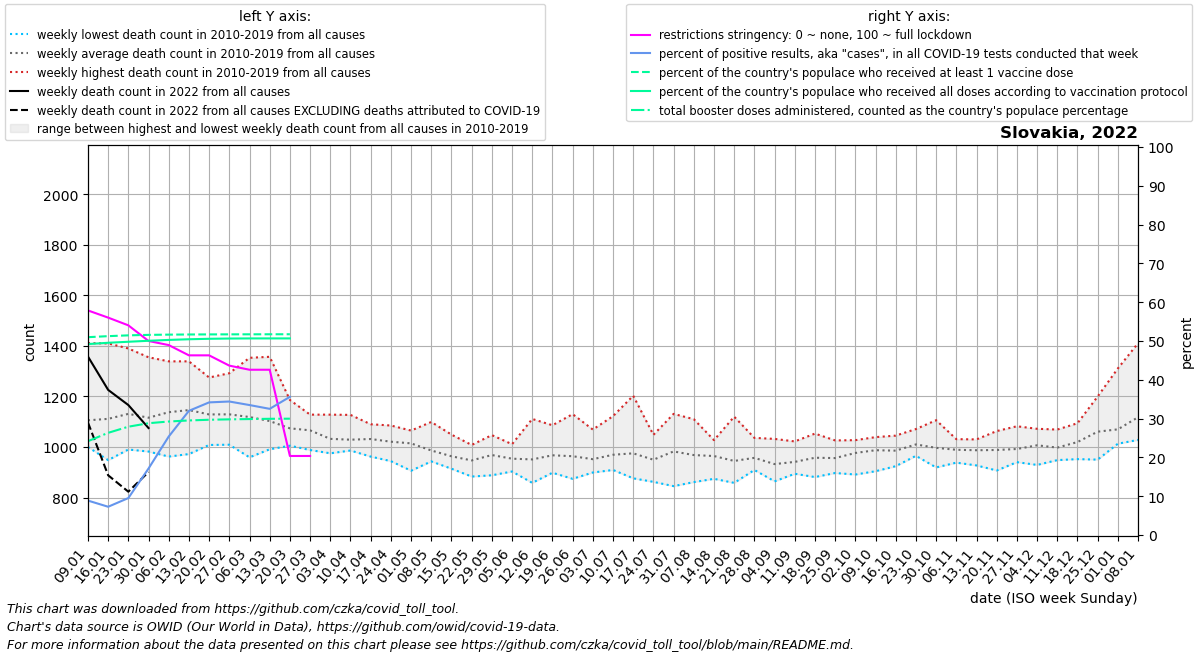

Values plotted in this chart, from the file beside it:
date, location, time_unit, time, deaths_2010_all_ages, deaths_2011_all_ages, deaths_2012_all_ages, deaths_2013_all_ages, deaths_2014_all_ages, deaths_2015_all_ages, deaths_2016_all_ages, deaths_2017_all_ages, deaths_2018_all_ages, deaths_2019_all_ages, deaths_2020_all_ages, deaths_2021_all_ages, deaths_2022_all_ages, new_deaths, new_cases_smoothed, new_tests_smoothed, positive_test_percent, stringency_index, people_vaccinated, people_fully_vaccinated
2022-01-09, Slovakia, weekly, 1, 1000, 1092, 1059, 1083, 1028, 1112, 1072, 1411, 1094, 1105, 1147, 2089, 1358, 261.0, 22329, 252314, 8.874, 57.87, 2778091, 2681430
2022-01-16, Slovakia, weekly, 2, 996.0, 1112, 1058, 1103, 1055, 1187, 948.0, 1410, 1150, 1094, 1109, 2125, 1226, 338.0, 20443, 281007, 7.287, 56.02, 2792553, 2699478
2022-01-23, Slovakia, weekly, 3, 1097, 1054, 1034, 1136, 990.0, 1210, 1026, 1390, 1198, 1176, 1086, 1995, 1166, 343.0, 30956, 319846, 9.525, 54.03, 2803678, 2713732
2022-01-30, Slovakia, weekly, 4, 1145, 1049, 1035, 1109, 1019, 1235, 982.0, 1355, 1095, 1135, 1107, 1971, 1075, 174.0, 73159, 421055, 17.14, 50.0, 2810404, 2727569
2022-02-06, Slovakia, weekly, 5, 1103, 1066, 1000, 1141, 962.0, 1292, 1045, 1339, 1205, 1224, 1159, 1986, , 141.0, 126335, 496979, 25.38, 48.94, 2813886, 2739543
2022-02-13, Slovakia, weekly, 6, 1125, 1151, 1096, 1150, 972.0, 1226, 1041, 1202, 1159, 1339, 1101, 2080, , 137.0, 152676, 477553, 32, 46.3, 2815903, 2748926
2022-02-20, Slovakia, weekly, 7, 1045, 1023, 1119, 1151, 1008, 1275, 1051, 1224, 1140, 1252, 1181, 2009, , 145.0, 147843, 432700, 34.18, 46.3, 2817077, 2755344
2022-02-27, Slovakia, weekly, 8, 1009, 1117, 1066, 1121, 1029, 1266, 1023, 1115, 1292, 1254, 1088, 1964, , 213.0, 126010, 365946, 34.4, 43.65, 2817774, 2759106
2022-03-06, Slovakia, weekly, 9, 1006, 1058, 1042, 1163, 959.0, 1235, 1003, 1159, 1353, 1208, 1152, 1866, , 234.0, 96912, 288944, 33.49, 42.59, 2818276, 2760592
2022-03-13, Slovakia, weekly, 10, 1035, 1085, 1047, 1136, 991.0, 1164, 1009, 1002, 1357, 1200, 1131, 1782, , 231.0, 81044, 249343, 32.52, 42.59, 2818852, 2760839
2022-03-20, Slovakia, weekly, 11, 1029, 1097, 1005, 1091, 1007, 1186, 1032, 1016, 1165, 1110, 1122, 1677, , 192.0, 76374, 125466, 35.61, 20.37, 2819156, 2760839
2022-03-27, Slovakia, weekly, 12, 1004, 988.0, 1128, 1051, 1089, 1102, 1026, 1092, 1111, 1068, 1187, 1584, , 51.0, 20620, , , 20.37, , 
2022-04-03, Slovakia, weekly, 13, 975.0, 1012, 1094, 998.0, 985.0, 1088, 999.0, 1017, 1128, 1025, 1054, 1466, , , , , , , , 
2022-04-10, Slovakia, weekly, 14, 1025, 998.0, 1127, 1033, 1026, 1037, 1017, 989.0, 1051, 986.0, 1081, 1333, , , , , , , , 
2022-04-17, Slovakia, weekly, 15, 1044, 962.0, 1042, 1057, 982.0, 1090, 971.0, 1024, 1070, 1073, 1003, 1310, , , , , , , , 
2022-04-24, Slovakia, weekly, 16, 1044, 1006, 1085, 1032, 1018, 1078, 1010, 1008, 944.0, 984.0, 957.0, 1253, , , , , , , , 
2022-05-01, Slovakia, weekly, 17, 1056, 998.0, 1026, 1020, 999.0, 1062, 988.0, 1023, 906.0, 1065, 977.0, 1168, , , , , , , , 
2022-05-08, Slovakia, weekly, 18, 992.0, 949.0, 1099, 943.0, 983.0, 980.0, 1019, 955.0, 963.0, 979.0, 970.0, 1130, , , , , , , , 
2022-05-15, Slovakia, weekly, 19, 940.0, 1049, 914.0, 919.0, 1038, 958.0, 988.0, 919.0, 952.0, 955.0, 1005, 1126, , , , , , , , 
2022-05-22, Slovakia, weekly, 20, 1008, 962.0, 883.0, 910.0, 984.0, 915.0, 934.0, 925.0, 1004, 943.0, 979.0, 999.0, , , , , , , , 
2022-05-29, Slovakia, weekly, 21, 997.0, 963.0, 983.0, 888.0, 1047, 975.0, 1004, 916.0, 986.0, 922.0, 953.0, 960.0, , , , , , , , 
2022-06-05, Slovakia, weekly, 22, 973.0, 1011, 937.0, 945.0, 903.0, 926.0, 984.0, 949.0, 985.0, 924.0, 913.0, 1000, , , , , , , , 
2022-06-12, Slovakia, weekly, 23, 1111, 941.0, 938.0, 916.0, 991.0, 1017, 885.0, 858.0, 922.0, 929.0, 963.0, 996.0, , , , , , , , 
2022-06-19, Slovakia, weekly, 24, 911.0, 936.0, 974.0, 996.0, 993.0, 1004, 898.0, 918.0, 955.0, 1086, 981.0, 1048, , , , , , , , 
2022-06-26, Slovakia, weekly, 25, 936.0, 923.0, 996.0, 1130, 874.0, 910.0, 1056, 923.0, 891.0, 996.0, 899.0, 1090, , , , , , , , 
2022-07-03, Slovakia, weekly, 26, 1069, 962.0, 975.0, 921.0, 957.0, 911.0, 899.0, 977.0, 922.0, 924.0, 937.0, 967.0, , , , , , , , 
2022-07-10, Slovakia, weekly, 27, 1025, 987.0, 1122, 960.0, 911.0, 1007, 909.0, 915.0, 946.0, 910.0, 982.0, 988.0, , , , , , , , 
2022-07-17, Slovakia, weekly, 28, 1203, 1031, 953.0, 897.0, 955.0, 1006, 958.0, 900.0, 970.0, 876.0, 973.0, 1002, , , , , , , , 
2022-07-24, Slovakia, weekly, 29, 1048, 934.0, 862.0, 913.0, 997.0, 920.0, 937.0, 969.0, 969.0, 947.0, 948.0, 894.0, , , , , , , , 
2022-07-31, Slovakia, weekly, 30, 947.0, 845.0, 1005, 961.0, 949.0, 1131, 933.0, 948.0, 1080, 1025, 957.0, 1026, , , , , , , , 
2022-08-07, Slovakia, weekly, 31, 940.0, 934.0, 976.0, 1001, 949.0, 861.0, 904.0, 1064, 1110, 941.0, 985.0, 953.0, , , , , , , , 
2022-08-14, Slovakia, weekly, 32, 1003, 884.0, 971.0, 1027, 936.0, 1025, 874.0, 990.0, 991.0, 941.0, 1065, 975.0, , , , , , , , 
2022-08-21, Slovakia, weekly, 33, 984.0, 928.0, 933.0, 911.0, 888.0, 1120, 937.0, 958.0, 931.0, 858.0, 963.0, 1010, , , , , , , , 
2022-08-28, Slovakia, weekly, 34, 986.0, 1036, 1001, 917.0, 956.0, 923.0, 909.0, 918.0, 961.0, 963.0, 960.0, 890.0, , , , , , , , 
2022-09-04, Slovakia, weekly, 35, 894.0, 864.0, 924.0, 936.0, 934.0, 934.0, 934.0, 931.0, 940.0, 1032, 1023, 994.0, , , , , , , , 
2022-09-11, Slovakia, weekly, 36, 1022, 912.0, 894.0, 902.0, 952.0, 928.0, 954.0, 953.0, 999.0, 894.0, 969.0, 1040, , , , , , , , 
2022-09-18, Slovakia, weekly, 37, 1053, 881.0, 907.0, 974.0, 1011, 909.0, 1000, 951.0, 952.0, 936.0, 1034, 1143, , , , , , , , 
2022-09-25, Slovakia, weekly, 38, 1026, 900.0, 897.0, 911.0, 936.0, 1004, 948.0, 977.0, 1019, 943.0, 963.0, 1151, , , , , , , , 
2022-10-02, Slovakia, weekly, 39, 1027, 891.0, 976.0, 919.0, 994.0, 947.0, 1003, 1023, 1007, 976.0, 1042, 1099, , , , , , , , 
2022-10-09, Slovakia, weekly, 40, 1035, 986.0, 973.0, 969.0, 962.0, 904.0, 1029, 1039, 995.0, 980.0, 1135, 1212, , , , , , , , 
2022-10-16, Slovakia, weekly, 41, 1045, 992.0, 953.0, 985.0, 963.0, 924.0, 992.0, 1036, 1022, 943.0, 1071, 1199, , , , , , , , 
2022-10-23, Slovakia, weekly, 42, 1020, 1018, 1008, 965.0, 1038, 975.0, 1071, 1004, 982.0, 1020, 1204, 1306, , , , , , , , 
2022-10-30, Slovakia, weekly, 43, 1014, 1106, 979.0, 938.0, 1025, 937.0, 1064, 919.0, 1043, 941.0, 1276, 1449, , , , , , , , 
2022-11-06, Slovakia, weekly, 44, 986.0, 967.0, 997.0, 938.0, 1002, 1031, 1028, 984.0, 955.0, 1001, 1362, 1501, , , , , , , , 
2022-11-13, Slovakia, weekly, 45, 1025, 971.0, 927.0, 947.0, 967.0, 1008, 1017, 990.0, 1030, 989.0, 1437, 1667, , , , , , , , 
2022-11-20, Slovakia, weekly, 46, 944.0, 1039, 965.0, 907.0, 998.0, 970.0, 1063, 998.0, 994.0, 1003, 1411, 1843, , , , , , , , 
2022-11-27, Slovakia, weekly, 47, 1013, 997.0, 953.0, 975.0, 940.0, 956.0, 1082, 997.0, 1021, 986.0, 1371, 1908, , , , , , , , 
2022-12-04, Slovakia, weekly, 48, 1072, 1018, 984.0, 951.0, 1001, 929.0, 1067, 1015, 1036, 994.0, 1425, 1886, , , , , , , , 
2022-12-11, Slovakia, weekly, 49, 1069, 976.0, 1007, 1063, 979.0, 948.0, 984.0, 971.0, 1009, 969.0, 1458, 1853, , , , , , , , 
2022-12-18, Slovakia, weekly, 50, 1094, 1038, 1064, 989.0, 952.0, 952.0, 1067, 1003, 1034, 1002, 1553, 1712, , , , , , , , 
2022-12-25, Slovakia, weekly, 51, 1083, 1018, 1053, 950.0, 1067, 1002, 1200, 1051, 1129, 1053, 1616, 1541, , , , , , , , 
2023-01-01, Slovakia, weekly, 52, 1060, 1031, 1094, 1013, 1036, 1021, 1311, 1082, 1014, 1036, 1793, 1021, , , , , , , , 
2023-01-08, Slovakia, weekly, 1, 1092, 1059, 1083, 1028, 1112, 1046, 1411, 1094, 1105, 1147, 2077, 1358, , , , , , , , 
